Dataset: actual_training_testing_data (GitHub, rdk004/CNN_WBC_Classifier). Classes: basophil, eosinophil, erythroblast, immature granulocyte, lymphocyte, monocyte, neutrophil, thrombocyte.

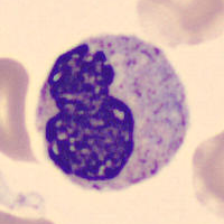
Label: immature granulocyte

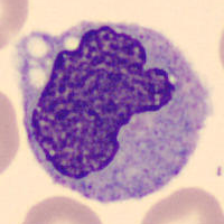
Label: monocyte

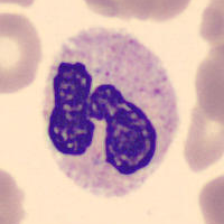
Label: neutrophil

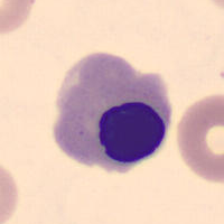
Label: erythroblast

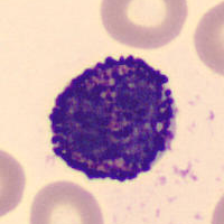
Label: basophil

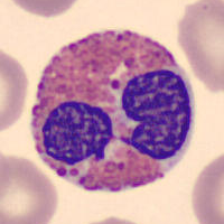
Label: eosinophil
